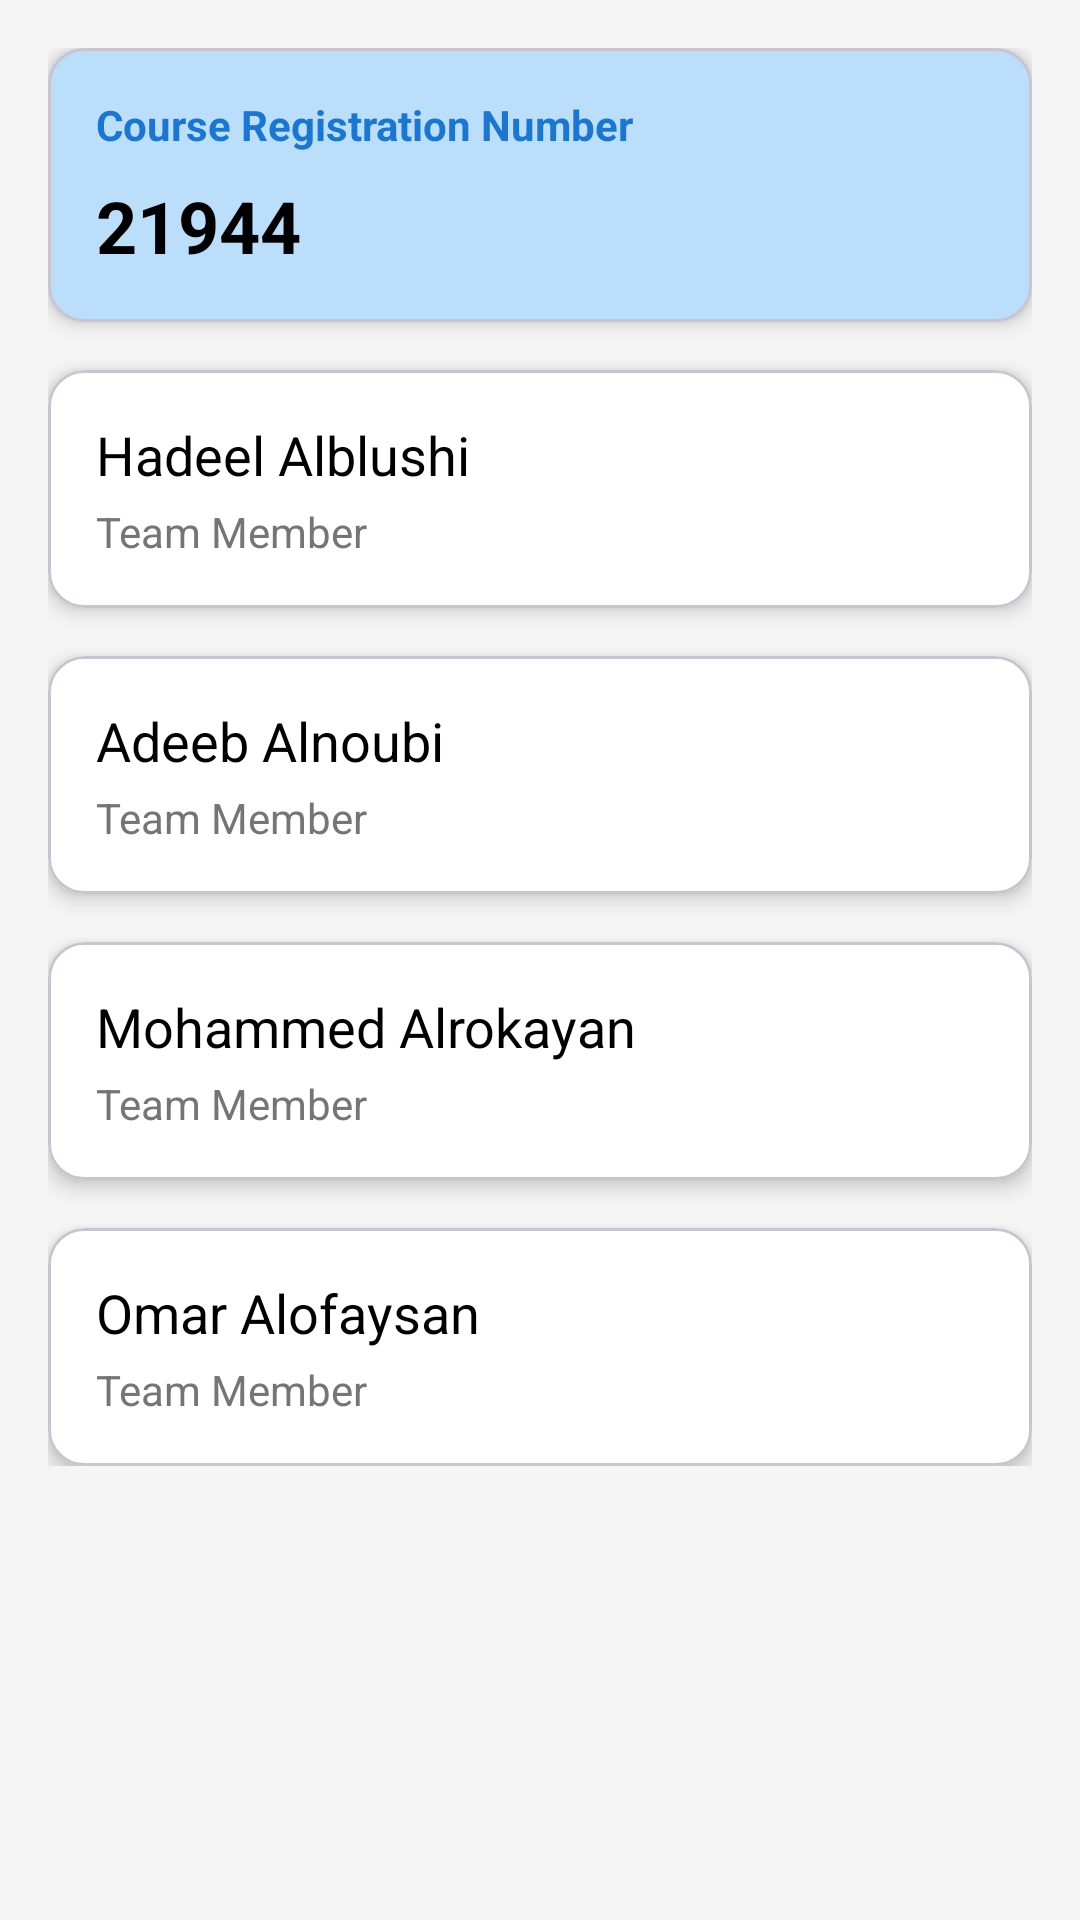

Reconstruct the res/layout file that produces this screen, plus the resources it refers to.
<!-- AndroidManifest.xml: application theme Theme.DailyBurn -->
<!-- res/layout/fragment_home.xml -->
<?xml version="1.0" encoding="utf-8"?>
<ScrollView xmlns:android="http://schemas.android.com/apk/res/android"
    xmlns:app="http://schemas.android.com/apk/res-auto"
    android:layout_width="match_parent"
    android:layout_height="match_parent"
    android:background="@color/light_gray_background"
    android:padding="16dp">

    <LinearLayout
        android:layout_width="match_parent"
        android:layout_height="wrap_content"
        android:orientation="vertical">

        
        <com.google.android.material.card.MaterialCardView
            android:layout_width="match_parent"
            android:layout_height="wrap_content"
            android:layout_marginBottom="16dp"
            app:cardBackgroundColor="@color/primary_light"
            app:cardCornerRadius="12dp"
            app:cardElevation="4dp">

            <LinearLayout
                android:layout_width="match_parent"
                android:layout_height="wrap_content"
                android:orientation="vertical"
                android:padding="16dp">

                <TextView
                    android:layout_width="wrap_content"
                    android:layout_height="wrap_content"
                    android:text="@string/course_registration_number"
                    android:textColor="@color/primary_dark"
                    android:textSize="14sp"
                    android:textStyle="bold" />

                <TextView
                    android:layout_width="wrap_content"
                    android:layout_height="wrap_content"
                    android:layout_marginTop="8dp"
                    android:text="@string/_21944"
                    android:textColor="@color/black"
                    android:textSize="24sp"
                    android:textStyle="bold" />
            </LinearLayout>
        </com.google.android.material.card.MaterialCardView>

        
        <com.google.android.material.card.MaterialCardView
            android:layout_width="match_parent"
            android:layout_height="wrap_content"
            android:layout_marginBottom="16dp"
            app:cardBackgroundColor="@color/white"
            app:cardCornerRadius="12dp"
            app:cardElevation="4dp">

            <LinearLayout
                android:layout_width="match_parent"
                android:layout_height="wrap_content"
                android:orientation="vertical"
                android:padding="16dp">

                <TextView
                    android:layout_width="wrap_content"
                    android:layout_height="wrap_content"
                    android:text="@string/hadeel_alblushi"
                    android:textColor="@color/black"
                    android:textSize="18sp" />

                <TextView
                    android:layout_width="wrap_content"
                    android:layout_height="wrap_content"
                    android:layout_marginTop="4dp"
                    android:text="@string/team_member"
                    android:textColor="@color/text_secondary"
                    android:textSize="14sp" />
            </LinearLayout>
        </com.google.android.material.card.MaterialCardView>

        
        <com.google.android.material.card.MaterialCardView
            android:layout_width="match_parent"
            android:layout_height="wrap_content"
            android:layout_marginBottom="16dp"
            app:cardBackgroundColor="@color/white"
            app:cardCornerRadius="12dp"
            app:cardElevation="4dp">

            <LinearLayout
                android:layout_width="match_parent"
                android:layout_height="wrap_content"
                android:orientation="vertical"
                android:padding="16dp">

                <TextView
                    android:layout_width="wrap_content"
                    android:layout_height="wrap_content"
                    android:text="@string/adeeb_alnoubi"
                    android:textColor="@color/black"
                    android:textSize="18sp" />

                <TextView
                    android:layout_width="wrap_content"
                    android:layout_height="wrap_content"
                    android:layout_marginTop="4dp"
                    android:text="@string/team_member"
                    android:textColor="@color/text_secondary"
                    android:textSize="14sp" />
            </LinearLayout>
        </com.google.android.material.card.MaterialCardView>

        <com.google.android.material.card.MaterialCardView
            android:layout_width="match_parent"
            android:layout_height="wrap_content"
            android:layout_marginBottom="16dp"
            app:cardBackgroundColor="@color/white"
            app:cardCornerRadius="12dp"
            app:cardElevation="4dp">

            <LinearLayout
                android:layout_width="match_parent"
                android:layout_height="wrap_content"
                android:orientation="vertical"
                android:padding="16dp">

                <TextView
                    android:layout_width="wrap_content"
                    android:layout_height="wrap_content"
                    android:text="@string/mohammed_alrokayan"
                    android:textColor="@color/black"
                    android:textSize="18sp" />

                <TextView
                    android:layout_width="wrap_content"
                    android:layout_height="wrap_content"
                    android:layout_marginTop="4dp"
                    android:text="@string/team_member"
                    android:textColor="@color/text_secondary"
                    android:textSize="14sp" />
            </LinearLayout>
        </com.google.android.material.card.MaterialCardView>

        <com.google.android.material.card.MaterialCardView
            android:layout_width="match_parent"
            android:layout_height="wrap_content"
            app:cardBackgroundColor="@color/white"
            app:cardCornerRadius="12dp"
            app:cardElevation="4dp">

            <LinearLayout
                android:layout_width="match_parent"
                android:layout_height="wrap_content"
                android:orientation="vertical"
                android:padding="16dp">

                <TextView
                    android:layout_width="wrap_content"
                    android:layout_height="wrap_content"
                    android:text="@string/omar_alofaysan"
                    android:textColor="@color/black"
                    android:textSize="18sp" />

                <TextView
                    android:layout_width="wrap_content"
                    android:layout_height="wrap_content"
                    android:layout_marginTop="4dp"
                    android:text="@string/team_member"
                    android:textColor="@color/text_secondary"
                    android:textSize="14sp" />
            </LinearLayout>
        </com.google.android.material.card.MaterialCardView>
    </LinearLayout>
</ScrollView>
<!-- resources referenced by this layout -->
<resources>
  <color name="black">#FF000000</color>
  <color name="light_gray_background">#F5F5F5</color>
  <color name="primary_dark">#1976D2</color>
  <color name="primary_light">#BBDEFB</color>
  <color name="text_secondary">#757575</color>
  <color name="white">#FFFFFFFF</color>
  <string name="_21944">21944</string>
  <string name="adeeb_alnoubi">Adeeb Alnoubi</string>
  <string name="course_registration_number">Course Registration Number</string>
  <string name="hadeel_alblushi">Hadeel Alblushi</string>
  <string name="mohammed_alrokayan">Mohammed Alrokayan</string>
  <string name="omar_alofaysan">Omar Alofaysan</string>
  <string name="team_member">Team Member</string>
  <style name="Theme.DailyBurn" parent="Base.Theme.DailyBurn" />
  <style name="Base.Theme.DailyBurn" parent="Theme.Material3.DayNight.NoActionBar">
          
          
      </style>
</resources>
